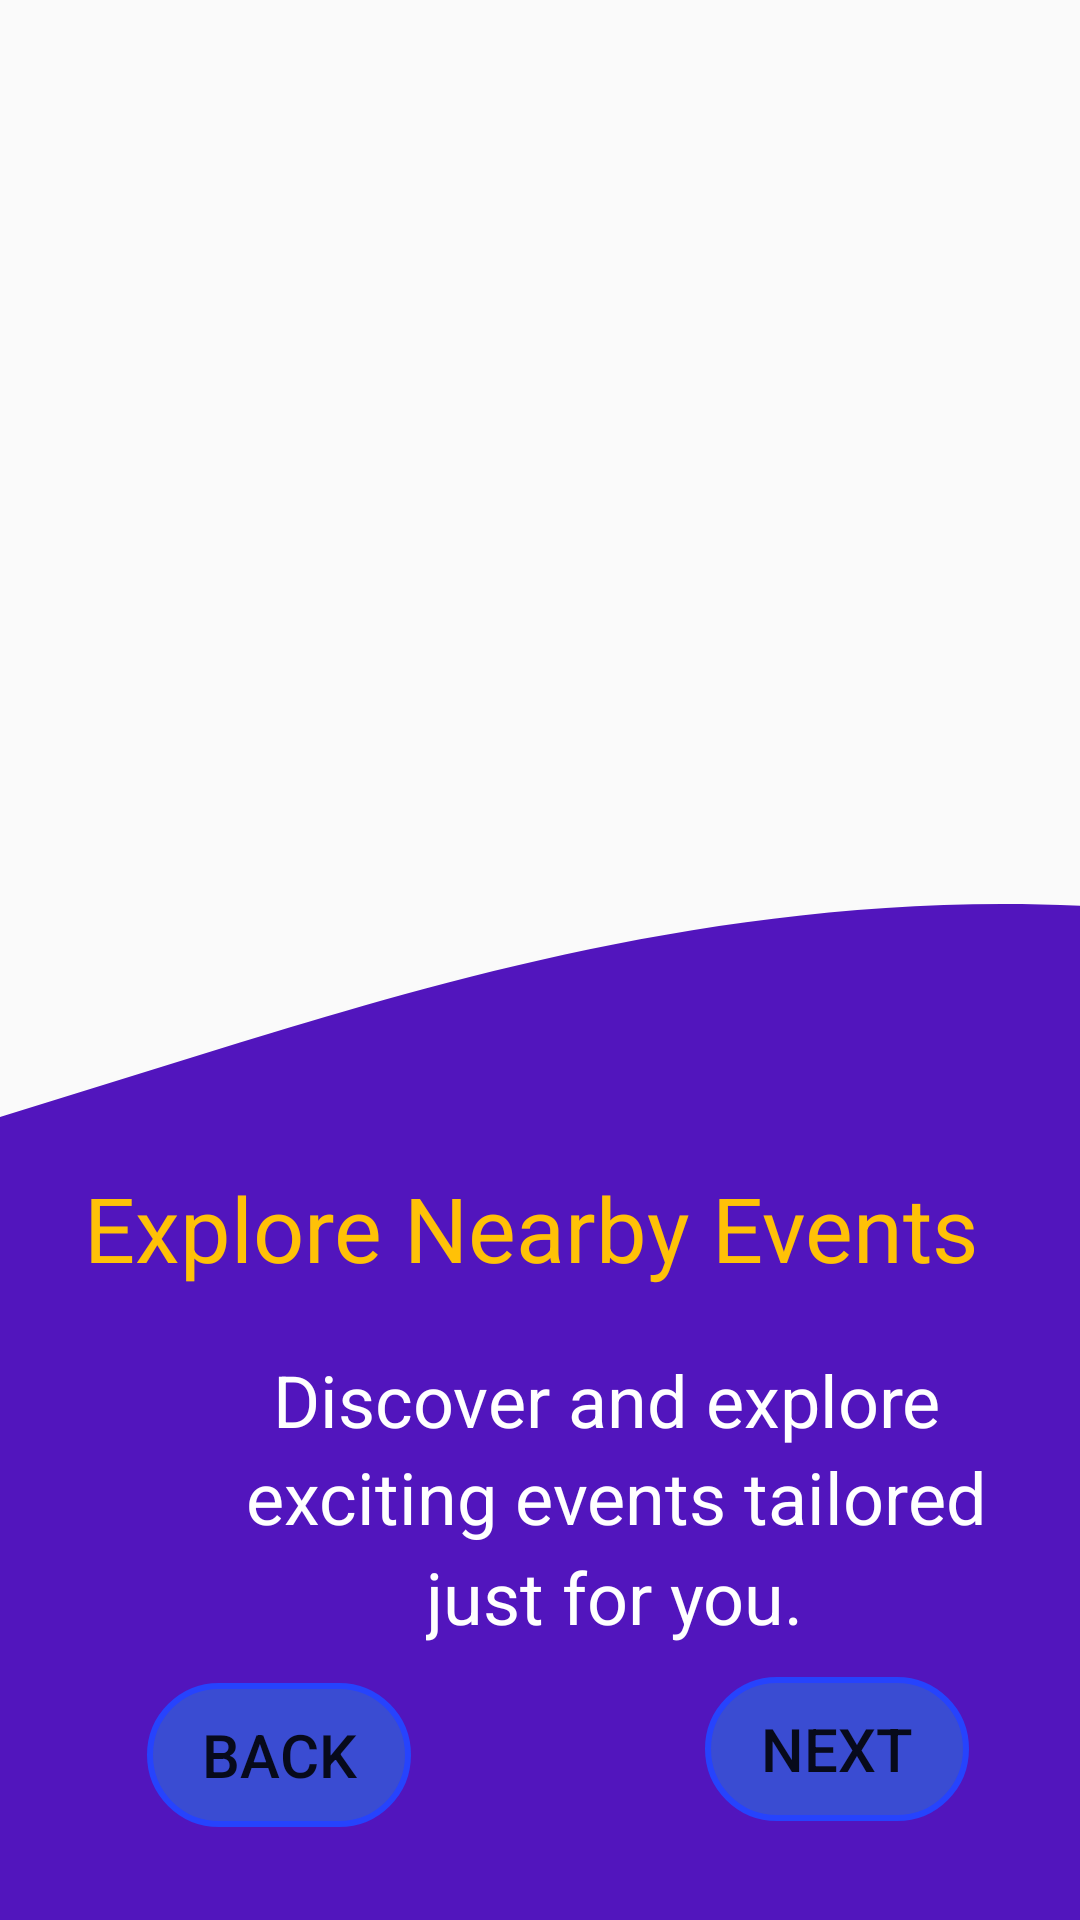

This screen was rendered from an Android layout file. Write that file and the resources it references.
<!-- AndroidManifest.xml: application theme Theme.Lab_Exame02 -->
<!-- res/layout/activity_onboard_screen2.xml -->
<?xml version="1.0" encoding="utf-8"?>
<androidx.constraintlayout.widget.ConstraintLayout xmlns:android="http://schemas.android.com/apk/res/android"
    xmlns:app="http://schemas.android.com/apk/res-auto"
    xmlns:tools="http://schemas.android.com/tools"
    android:layout_width="match_parent"
    android:layout_height="match_parent"
    tools:context=".OnboardScreen2"
    android:background="@drawable/wave__1_">

    <TextView
        android:id="@+id/textView3"
        android:layout_width="wrap_content"
        android:layout_height="wrap_content"
        android:layout_marginStart="91dp"
        android:layout_marginTop="21dp"
        android:text="Discover and explore "
        android:textColor="@color/textwhite"
        android:textSize="24sp"
        app:layout_constraintStart_toStartOf="parent"
        app:layout_constraintTop_toBottomOf="@+id/textView6" />

    <TextView
        android:id="@+id/textView4"
        android:layout_width="wrap_content"
        android:layout_height="wrap_content"
        android:layout_marginStart="82dp"
        android:text="exciting events tailored"
        android:textColor="@color/textwhite"
        android:textSize="24sp"
        app:layout_constraintStart_toStartOf="parent"
        app:layout_constraintTop_toBottomOf="@+id/textView3" />

    <TextView
        android:id="@+id/textView5"
        android:layout_width="wrap_content"
        android:layout_height="wrap_content"
        android:layout_marginStart="142dp"
        android:layout_marginTop="1dp"
        android:text="just for you."
        android:textColor="@color/textwhite"
        android:textSize="24sp"
        app:layout_constraintStart_toStartOf="parent"
        app:layout_constraintTop_toBottomOf="@+id/textView4" />

    <Button
        android:id="@+id/button"
        android:layout_width="wrap_content"
        android:layout_height="wrap_content"
        android:layout_marginEnd="37dp"
        android:layout_marginBottom="33dp"
        android:text="@string/button_name"
        android:background="@drawable/roundconer2"
        android:textSize="20sp"
        app:layout_constraintBottom_toBottomOf="parent"
        app:layout_constraintEnd_toEndOf="parent" />

    <TextView
        android:id="@+id/textView6"
        android:layout_width="wrap_content"
        android:layout_height="wrap_content"
        android:layout_marginStart="45dp"
        android:layout_marginEnd="51dp"
        android:layout_marginBottom="20dp"
        android:text="Explore Nearby Events"
        android:textColor="#FFC107"
        android:textSize="30sp"
        app:layout_constraintBottom_toTopOf="@+id/textView3"
        app:layout_constraintEnd_toEndOf="parent"
        app:layout_constraintStart_toStartOf="parent" />

    <ImageView
        android:id="@+id/imageView"
        android:layout_width="313dp"
        android:layout_height="255dp"
        android:layout_marginTop="105dp"
        android:layout_marginEnd="49dp"
        android:layout_marginBottom="29dp"
        app:layout_constraintBottom_toTopOf="@+id/textView6"
        app:layout_constraintEnd_toEndOf="parent"
        app:layout_constraintTop_toTopOf="parent"
        app:srcCompat="@drawable/_7644_removebg_preview" />

    <Button
        android:id="@+id/button2"
        android:layout_width="wrap_content"
        android:layout_height="wrap_content"
        android:layout_marginStart="49dp"
        android:layout_marginBottom="31dp"
        android:text="@string/button_name1"
        android:background="@drawable/roundconer2"
        android:textSize="20sp"
        app:layout_constraintBottom_toBottomOf="parent"
        app:layout_constraintStart_toStartOf="parent" />

</androidx.constraintlayout.widget.ConstraintLayout>
<!-- resources referenced by this layout -->
<resources>
  <color name="textwhite">#FFFFFF</color>
      //secondary color
  <!-- drawable roundconer2 (drawable) -->
  <?xml version="1.0" encoding="utf-8"?>
  <shape xmlns:android="http://schemas.android.com/apk/res/android"
      android:shape="rectangle">
      <corners android:radius="24dp"/>
      <stroke android:width="2dip" android:color="#2643FD"/>
      <solid android:color="#5C10AFF7"/>
  </shape>
  <!-- drawable wave__1_ (drawable) -->
  <vector xmlns:android="http://schemas.android.com/apk/res/android"
      android:width="1140dp"
      android:height="320dp"
      android:viewportWidth="90"
      android:viewportHeight="275">
    <path
        android:pathData="M0,160L20,149.3C40,139 80,117 120,138.7C160,160 200,224 240,229.3C280,235 320,181 360,160C400,139 440,149 480,149.3C520,149 560,139 600,128C640,117 680,107 720,96C760,85 800,75 840,106.7C880,139 920,213 960,245.3C1000,277 1040,267 1080,240C1120,213 1160,171 1200,128C1240,85 1280,43 1320,48C1360,53 1400,107 1420,133.3L1440,160L1440,320L1420,320C1400,320 1360,320 1320,320C1280,320 1240,320 1200,320C1160,320 1120,320 1080,320C1040,320 1000,320 960,320C920,320 880,320 840,320C800,320 760,320 720,320C680,320 640,320 600,320C560,320 520,320 480,320C440,320 400,320 360,320C320,320 280,320 240,320C200,320 160,320 120,320C80,320 40,320 20,320L0,320Z"
        android:fillColor="#5215BD"/>
  </vector>
  <string name="button_name">Next</string>
  <string name="button_name1">Back</string>
  <style name="Theme.Lab_Exame02" parent="Base.Theme.Lab_Exame02" />
  <style name="Base.Theme.Lab_Exame02" parent="Theme.AppCompat.Light.NoActionBar">
          
          
      </style>
</resources>
